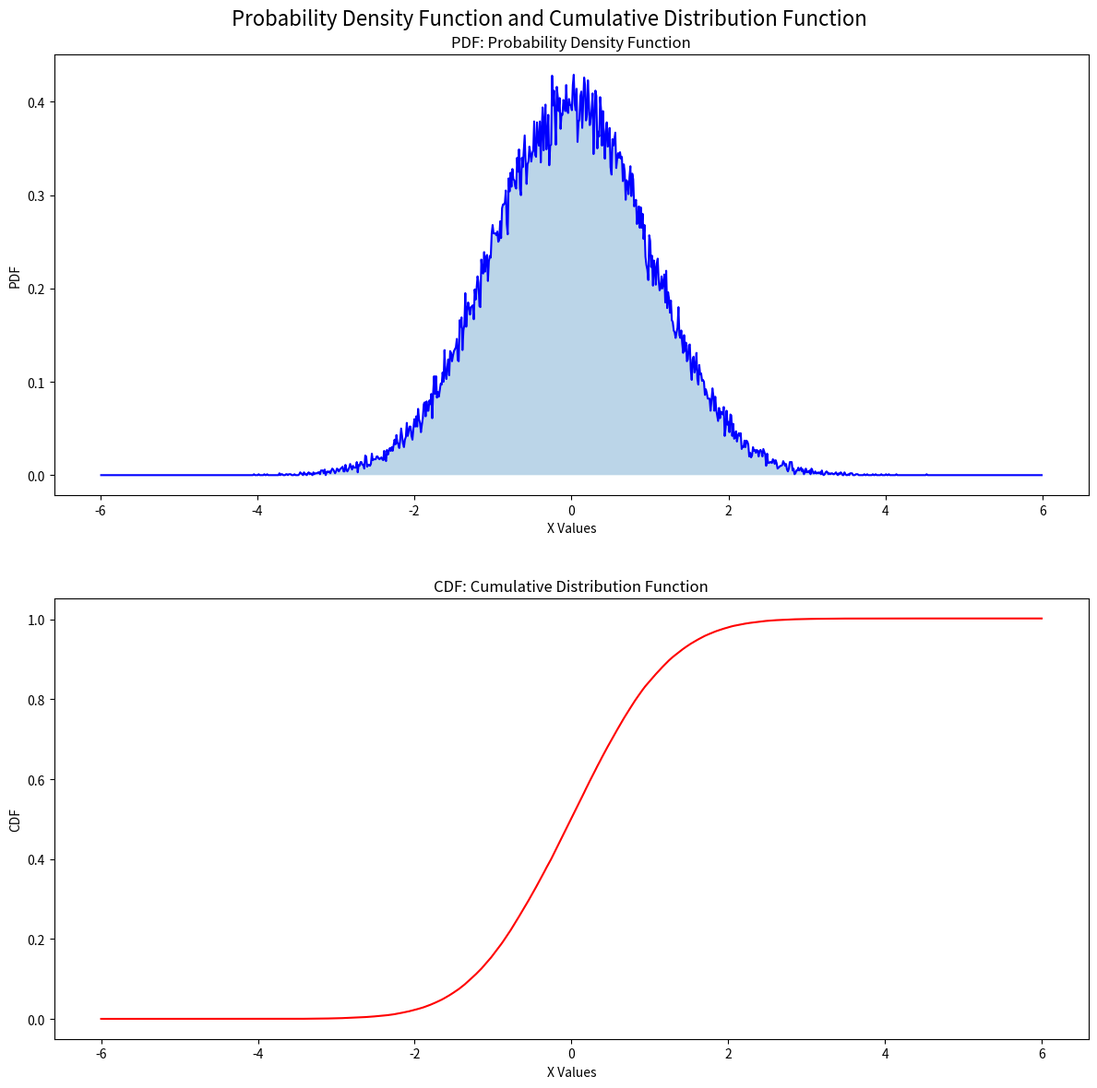
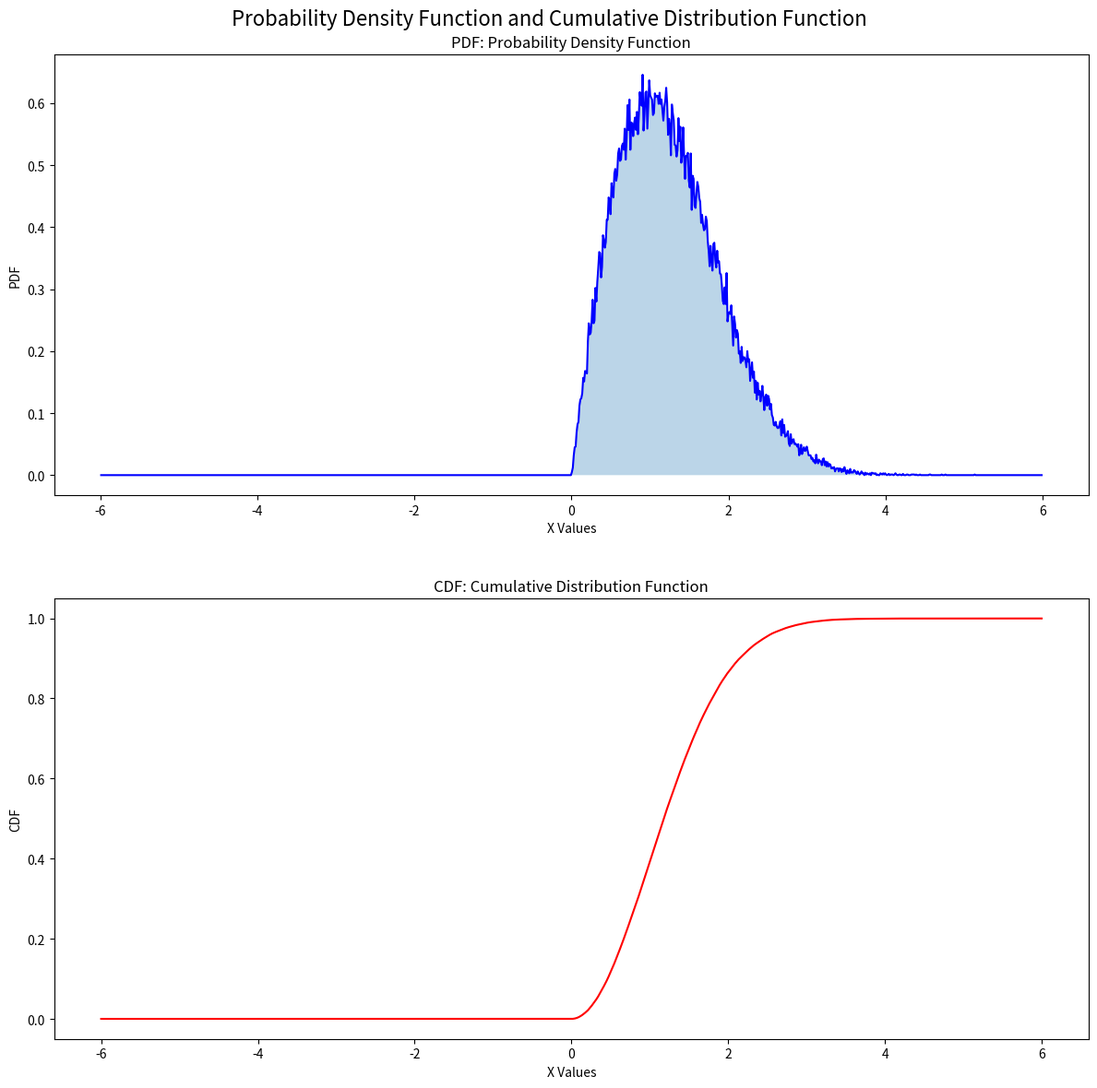
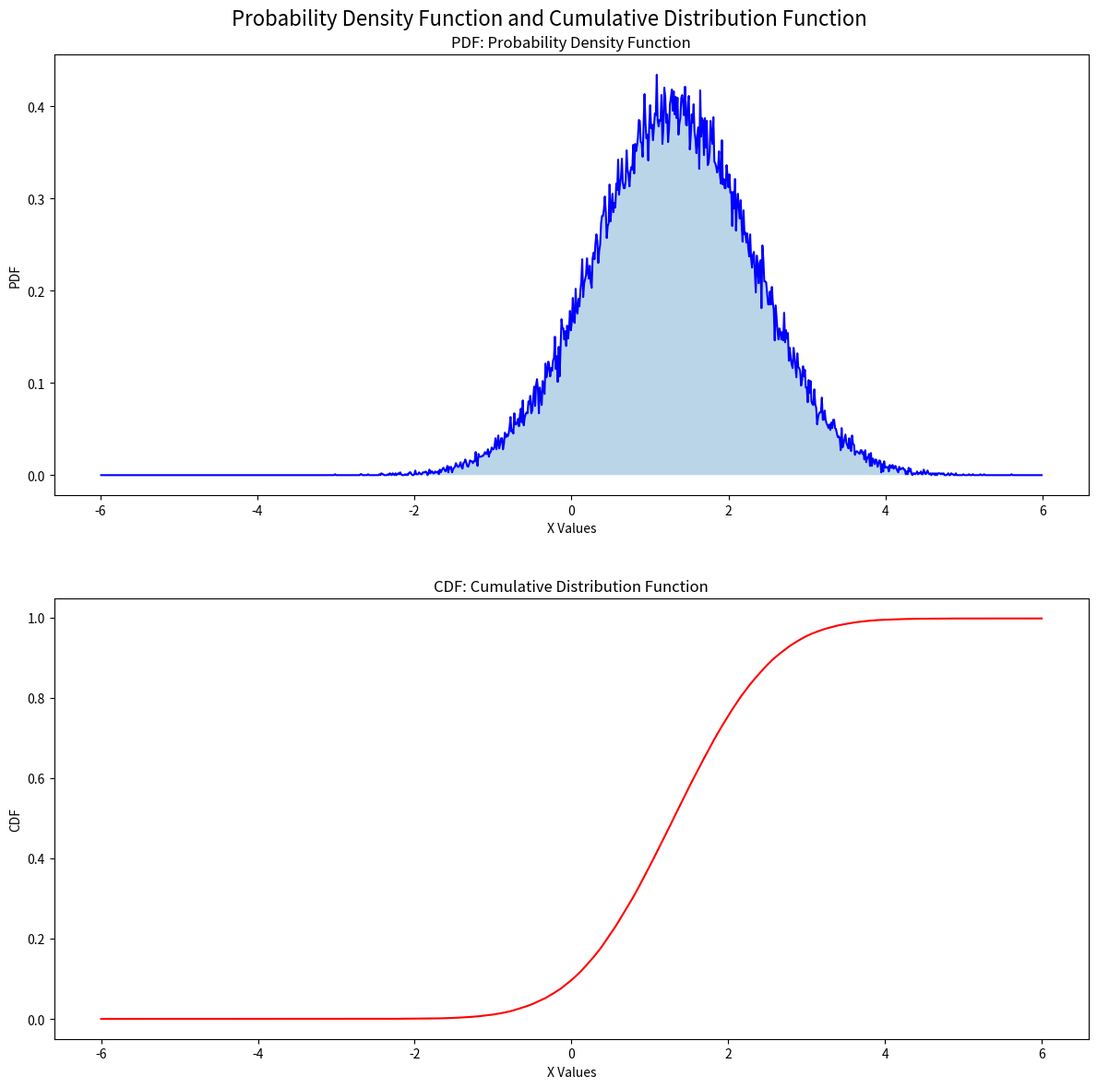
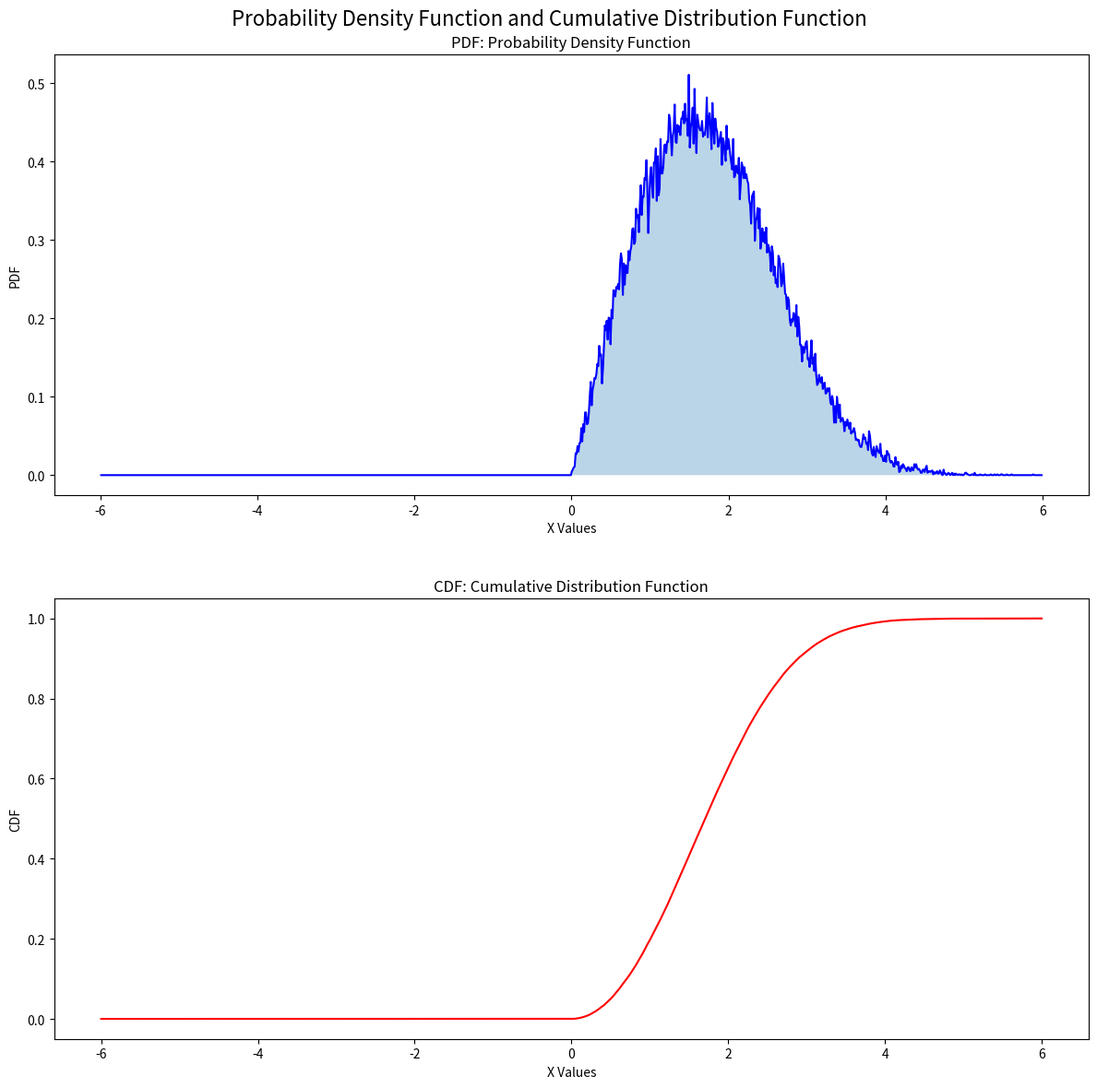
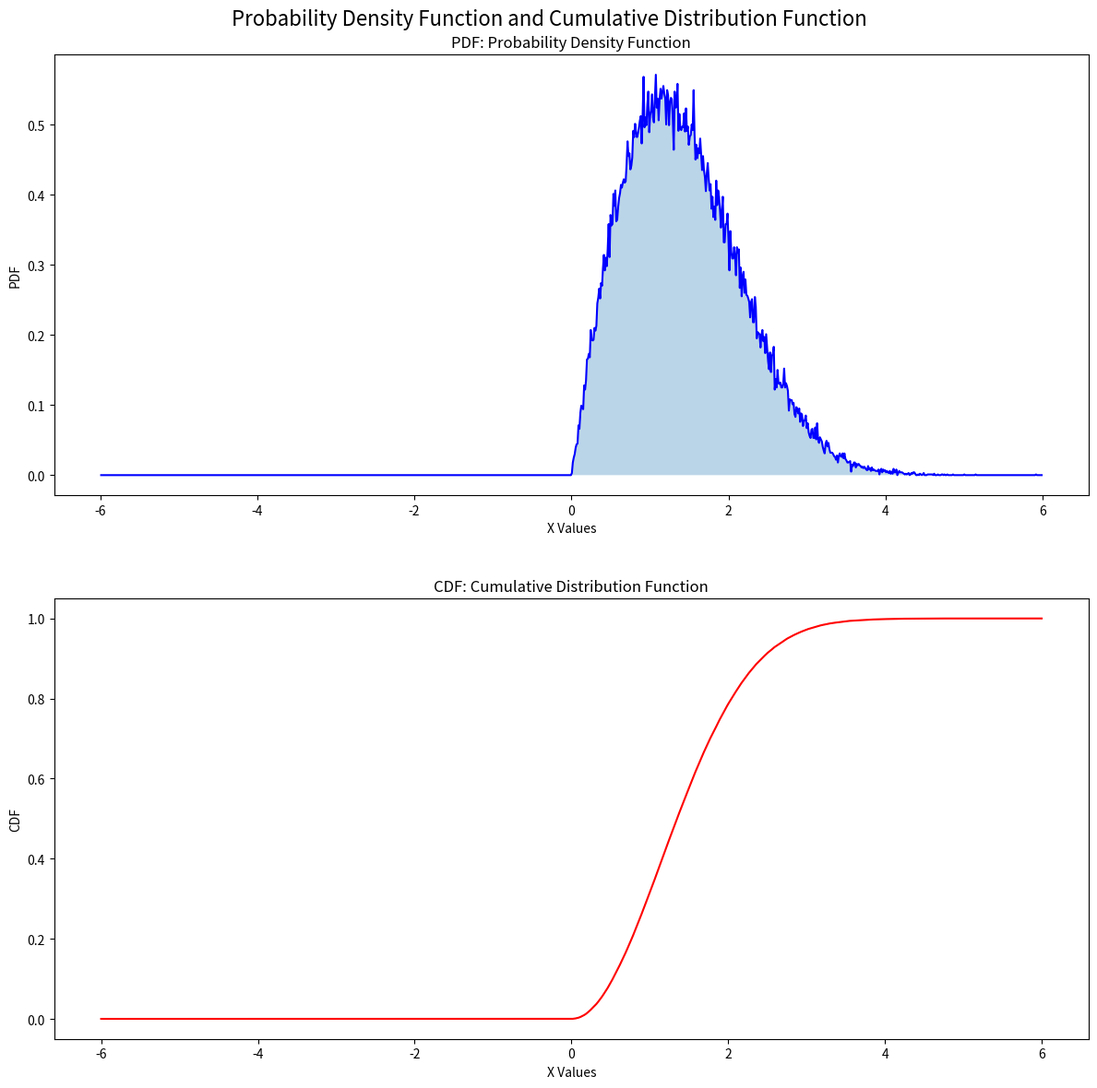
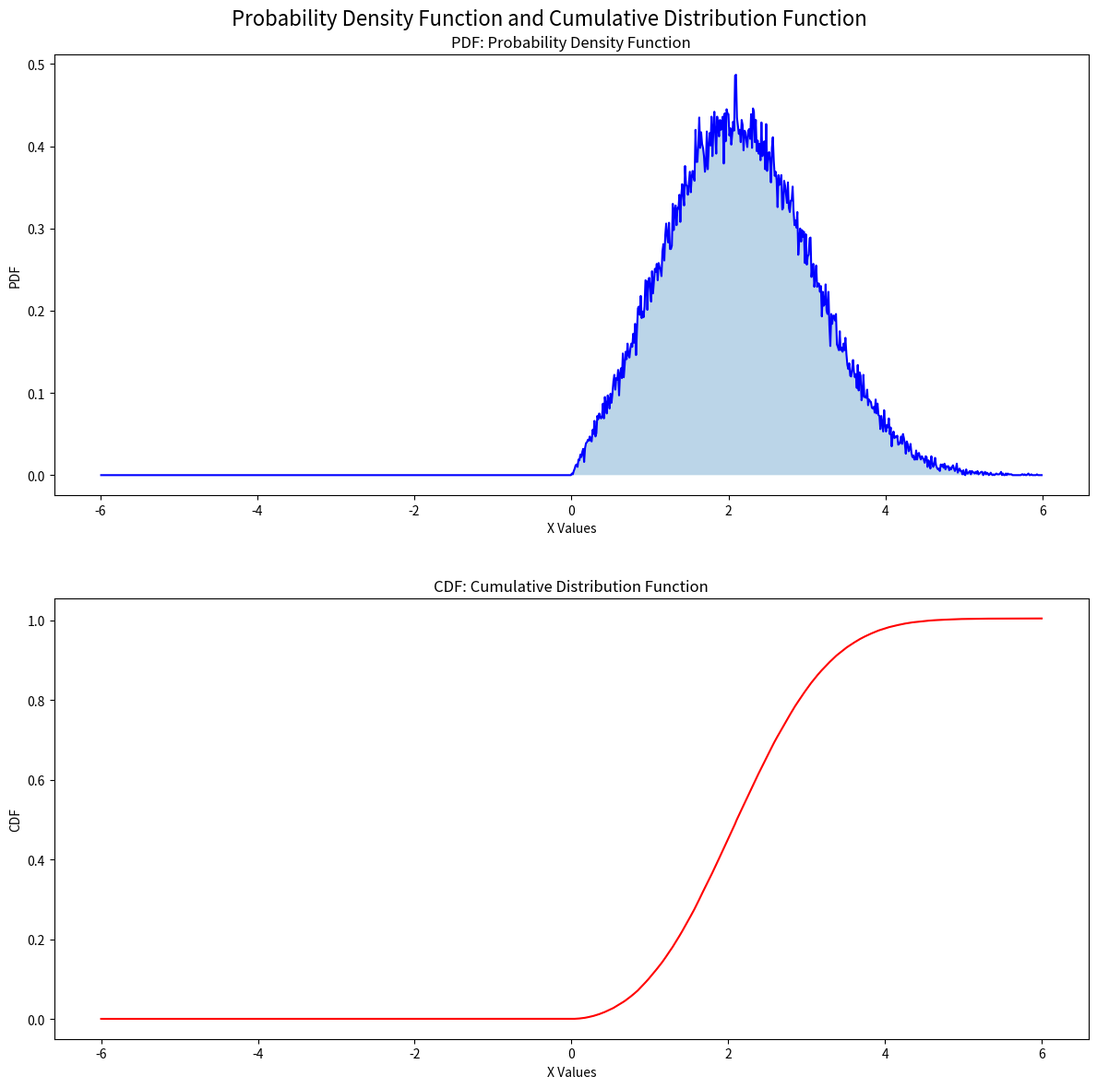
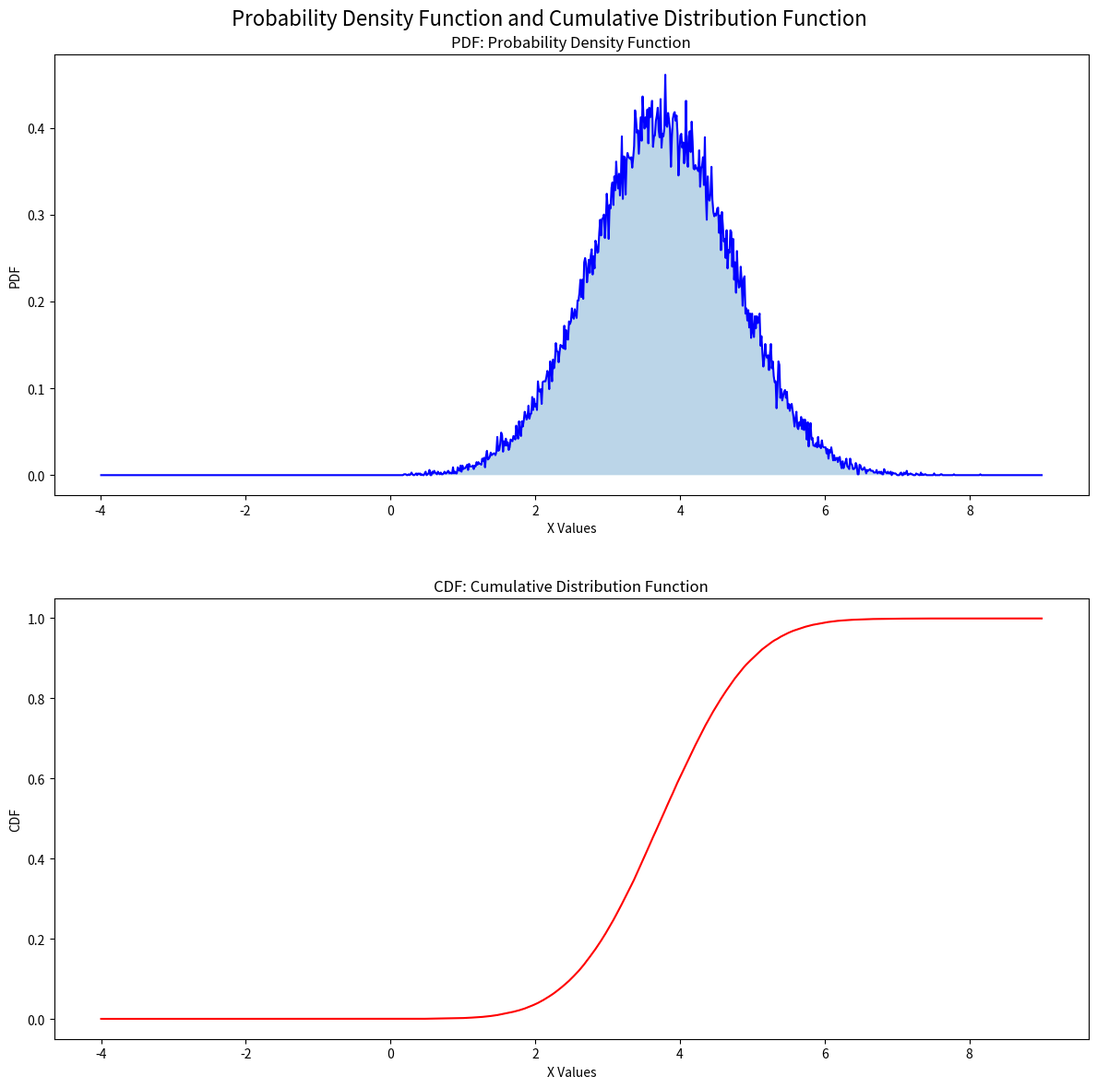
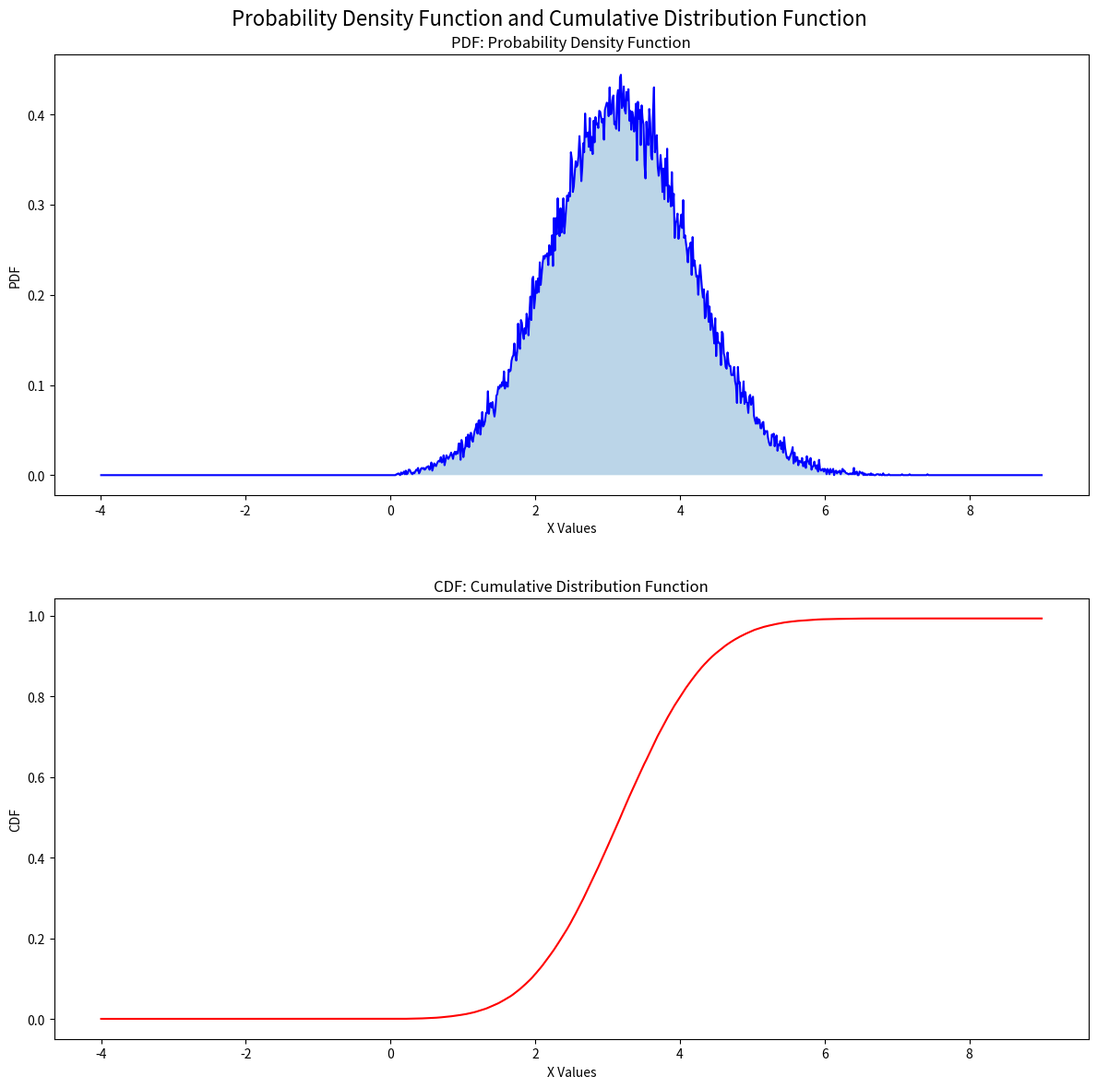

Write the Python code that produced these figures, in order.
# Standard Library Imports
from collections import Counter

# Type Hinting Imports
from typing import Dict, List, Tuple, Union

# Third-Party Library Imports
import matplotlib.pyplot as plt
import numpy as np
from scipy import integrate

# Counting methods
METHOD_MANUAL = 0
METHOD_COUNTER_CLASS = 1

def round_to_decimals(value: float, decimal_places: int = 0) -> float:
    """
    Custom round function to round a number to the specified number of decimal places.

    This function handles both positive and negative numbers correctly, ensuring
    that numbers are rounded to the nearest value, providing consistent results for all inputs.

    Parameters:
    value (float): The number to be rounded.
    decimal_places (int): The number of decimal places to round to (default is 0).

    Returns:
    float: The rounded number.
    """
    multiplier = 10 ** decimal_places
    if value >= 0:
        return (value * multiplier + 0.5) // 1 / multiplier
    else:
        return -((-value * multiplier + 0.5) // 1) / multiplier

def display_results(value_counts: Dict[float, int]) -> None:
    """
    Display the frequency and percentage of values in a user-friendly format.

    Parameters:
    value_counts (Dict[float, int]): A dictionary where keys are value bins and values are frequencies.
    total_count (int): The total number of samples (default is 1,000,000).

    The function prints:
    - Value ranges (with special handling for 0 and 1).
    - The frequency of occurrences for each bin.
    - The percentage of each bin's occurrences relative to the total count.
    """
    print(" " * 9 + f"{'Value':<13} {'Frequency':<12} {'Percentage':<10}")
    print("-" * 50)

    total_count = 10**6
    for value, count in sorted(value_counts.items()):
        percentage = (count / total_count) * 100
        if value == 0:
            lower_bound = value
            upper_bound = round_to_decimals(value + 0.0005, 4)
            print(f"{lower_bound:0.4f} <= x < {upper_bound:<10} {count:<12} {percentage:<10.2f}")
        elif value == 1:
            lower_bound = round_to_decimals(value - 0.0005, 4)
            upper_bound = value
            print(f"{lower_bound} <= x <= {upper_bound:<9} {count:<12} {percentage:<10.2f}")
        else:
            lower_bound = round_to_decimals(value - 0.0005, 4)
            upper_bound = round_to_decimals(value + 0.0005, 4)
            print(f"{lower_bound} <= x < {upper_bound:<10} {count:<12} {percentage:<10.2f}")


def generate_random_floats_with_mean(mean: float = 0.0) -> List[float]:
    return np.random.randn( 10 ** 6 ) + np.array(mean) .tolist()


def initialize_value_count_dict(x_range:Tuple[Union[int],Union[int]] = (0,1)) -> Dict[float, int]:
    """
    Initialize a dictionary for counting occurrences of each bin value.

    Returns:
    Dict[float, int]: A dictionary with bin values as keys and 0 as initial counts.
    """
    values = np.linspace(x_range[0],x_range[1],1000).tolist()
    return {round_to_decimals(value, 3):0 for value in values}

def count_values_by_method(
        random_floats: List[float],
        method: int,
        x_range:Tuple[Union[int],Union[int]] = (0,1)
) -> Dict[float, int]:
    """
    Count occurrences of rounded random floats in the specified value bins using a specified method.

    Parameters:
    value_bins (List[float]): A list of bin values to count occurrences against.
    random_floats (List[float]): A list of random float values to be counted.
    method (int): The counting method to use.
                  METHOD_MANUAL (1) uses a manual O(n^2) algorithm.
                  METHOD_COUNTER_CLASS (2) uses Python's Counter class for an O(n log n) approach.

    Returns:
    Dict[float, int]: A dictionary where keys are bin values and values are the counts of occurrences.
    """
    value_count_dict = initialize_value_count_dict(x_range)
    rounded_random_floats = [round_to_decimals(value, 3) for value in random_floats]
    if method == METHOD_MANUAL:  # O(n^2) Algorithm
        for bin_value in value_count_dict.keys():
            for random_float in rounded_random_floats:
                if random_float == bin_value:
                    value_count_dict[bin_value] += 1
    elif method == METHOD_COUNTER_CLASS:  # O(n log n) Algorithm
        random_counts = Counter(rounded_random_floats)
        for number, count in random_counts.items():
            if number in value_count_dict:
                value_count_dict[number] += count
    return value_count_dict

def calculate_cdf_from_pdf(pdf_values: List[float], x_values: List[float]) -> np.ndarray:
    """
    Calculates the cumulative distribution function (CDF) from the probability density function (PDF).

    Parameters:
    pdf_values (List[float]): The values representing the probability density function (PDF).
    x_values (List[float]): The corresponding x values.

    Returns:
    List[float]: The calculated CDF values.
    """
    # Use cumulative trapezoidal integration to calculate the CDF
    return integrate.cumulative_trapezoid(pdf_values, x_values, dx=0.001, initial=0)


def save_pdf_and_cdf_plot_from_pdf(
        value_counts: Dict[float, int],
        display: bool,
        file_name: str = "pdf_and_cdf_plot.png",
):
    """
    Saves a plot with both the Probability Density Function (PDF) in two formats:
    a histogram-based PDF and a line plot, as well as the Cumulative Distribution Function (CDF).

    Parameters:
    value_counts (Dict[float, int]): A dictionary where keys are x-values and values are frequencies (PDF).
    display (bool): If True, display the plot interactively; if False, save the plot as an image.
    filename (str): The name of the file to save the plot as (default is 'pdf_and_cdf_plot.png').
    show_histogram (bool, optional): If True, include a histogram representation of the PDF. Default is True.
    x_range (Tuple[int, int], optional): The range of x-values to use. If None, uses the keys from value_counts. Default is None.

    The function performs the following:
    - If show_histogram is True, plots a histogram to represent the PDF (using the frequency from value_counts).
    - Plots the PDF as a smooth line plot.
    - Computes and plots the CDF based on the PDF data.
    - Adjusts the plot layout based on whether the histogram is shown or not.
    - If x_range is provided, uses it to create value bins; otherwise, uses the keys from value_counts.
    - Displays the plot if `display` is True, or saves it to a file if `display` is False.
    """

    x_values = list(value_counts.keys())
    y_values = [count / 1000 for count in value_counts.values()]

    plt.figure(figsize=(12, 10))

    fig, (ax_pdf, ax_cdf) = plt.subplots(2, 1, figsize=(12, 12), height_ratios=[1, 1])
    fig.subplots_adjust(hspace=0.4)  # Increase space between subplots

    # Plot PDF without Histogram
    ax_pdf.plot(x_values[1:-1], y_values[1:-1], color='blue')
    ax_pdf.fill_between(x_values[1:-1], y_values[1:-1], alpha=0.3)
    ax_pdf.set_xlabel('X Values\n\n')
    ax_pdf.set_ylabel('PDF')
    ax_pdf.set_title('PDF: Probability Density Function')

    # Calculate CDF
    cdf_values = calculate_cdf_from_pdf(y_values, x_values)

    ax_cdf.plot(x_values, cdf_values, color='red')
    ax_cdf.set_xlabel('X Values')
    ax_cdf.set_ylabel('CDF')
    ax_cdf.set_title('CDF: Cumulative Distribution Function')

    # Add overall title
    fig.suptitle('Probability Density Function and Cumulative Distribution Function', fontsize=16)

    # Adjust layout and save the plot
    plt.tight_layout()
    plt.savefig(file_name)
    if display:
        plt.show()
    else:
        plt.close()

def fz_function(x: float, y: float) -> np.ndarray:
    return np.sqrt(x ** 2 + y ** 2)

def fz_wrapper(x: List[float], y: List[float]) -> List[float]:
    y_values = []
    for index, value in enumerate(x):
        y_values.append(float(fz_function(value, y[index])))
    return y_values

def main():

    # Generate X and Y values with normal pdf and zero mean.
    random_floats_with_mean_zero1 = generate_random_floats_with_mean(mean=0.0)
    random_floats_with_mean_zero2 = generate_random_floats_with_mean(mean=0.0)

    # Count the values then plot the X values to show that randn values are normal with zero mean.
    counted_values = count_values_by_method(random_floats_with_mean_zero1, method=METHOD_COUNTER_CLASS, x_range=(-6, 6))
    display_results(counted_values)

    save_pdf_and_cdf_plot_from_pdf(
        counted_values,
        display=True,
        file_name="randn_pdf_and_cdf_plot_0_mean.png"
    )

#--------------------------------------------------------------------------------------------------------
    # fz function is sqrt of x ** 2 + y ** 2
    # it gives us the rayleigh pdf function
    fz_values = fz_wrapper(random_floats_with_mean_zero1, random_floats_with_mean_zero2)
    counted_values = count_values_by_method(fz_values, method=METHOD_COUNTER_CLASS, x_range=(-6, 6))
    display_results(counted_values)

    save_pdf_and_cdf_plot_from_pdf(
        counted_values,
        display=True,
        file_name="rayleigh_pdf_and_cdf_plot.png",
    )

# --------------------------------------------------------------------------------------------------------
    # we generate randn floats but with a mean value added to them,
    # we're plotting the output of the function to show that it's a normal pdf with the desired mean.
    random_floats_with_mean1 = generate_random_floats_with_mean(mean=1.3)
    random_floats_with_mean2 = generate_random_floats_with_mean(mean=0.3)

    counted_values = count_values_by_method(random_floats_with_mean1, method=METHOD_COUNTER_CLASS, x_range=(-6, 6))
    display_results(counted_values)

    save_pdf_and_cdf_plot_from_pdf(
        counted_values,
        display=True,
        file_name="randn_pdf_and_cdf_plot_03_13_mean.png",
    )

# --------------------------------------------------------------------------------------------------------
    # we're plotting the output of the fz function to show that it's a rice pdf.
    fz_values = fz_wrapper(random_floats_with_mean1, random_floats_with_mean2)
    counted_values = count_values_by_method(fz_values, method=METHOD_COUNTER_CLASS, x_range=(-6, 6))
    display_results(counted_values)

    save_pdf_and_cdf_plot_from_pdf(
        counted_values,
        display=True,
        file_name="rice_pdf_and_cdf_plot_03_20_mean.png",
    )

# --------------------------------------------------------------------------------------------------------
    # we continue to do so but wit different mean values.
    # we'll see that the lower the mean values the plot closer to the rayleigh pdf function.
    # the higher the mean value the plot closer to normal pdf function.

    random_floats_with_mean1 = generate_random_floats_with_mean(mean=0.7)
    random_floats_with_mean2 = generate_random_floats_with_mean(mean=0.3)
    fz_values = fz_wrapper(random_floats_with_mean1, random_floats_with_mean2)
    counted_values = count_values_by_method(fz_values, method=METHOD_COUNTER_CLASS, x_range=(-6, 6))
    display_results(counted_values)

    save_pdf_and_cdf_plot_from_pdf(
        counted_values,
        display=True,
        file_name="rice_pdf_and_cdf_plot_03_07_mean.png",
    )

    random_floats_with_mean1 = generate_random_floats_with_mean(mean=1.5)
    random_floats_with_mean2 = generate_random_floats_with_mean(mean=1.1)
    fz_values = fz_wrapper(random_floats_with_mean1, random_floats_with_mean2)
    counted_values = count_values_by_method(fz_values, method=METHOD_COUNTER_CLASS, x_range=(-6, 6))
    display_results(counted_values)

    save_pdf_and_cdf_plot_from_pdf(
        counted_values,
        display=True,
        file_name="rice_pdf_and_cdf_plot_11_15_mean.png",
    )

    random_floats_with_mean1 = generate_random_floats_with_mean(mean=2)
    random_floats_with_mean2 = generate_random_floats_with_mean(mean=3)
    fz_values = fz_wrapper(random_floats_with_mean1, random_floats_with_mean2)
    counted_values = count_values_by_method(fz_values, method=METHOD_COUNTER_CLASS, x_range=(-4, 9))
    display_results(counted_values)

    save_pdf_and_cdf_plot_from_pdf(
        counted_values,
        display=True,
        file_name="rice_pdf_and_cdf_plot_20_30_mean.png",
    )

    random_floats_with_mean1 = generate_random_floats_with_mean(mean=0.2)
    random_floats_with_mean2 = generate_random_floats_with_mean(mean=3)
    fz_values = fz_wrapper(random_floats_with_mean1, random_floats_with_mean2)
    counted_values = count_values_by_method(fz_values, method=METHOD_COUNTER_CLASS, x_range=(-4, 9))
    display_results(counted_values)

    save_pdf_and_cdf_plot_from_pdf(
        counted_values,
        display=True,
        file_name="rice_pdf_and_cdf_plot_02_30_mean.png",
    )

if __name__ == "__main__":
    main()
